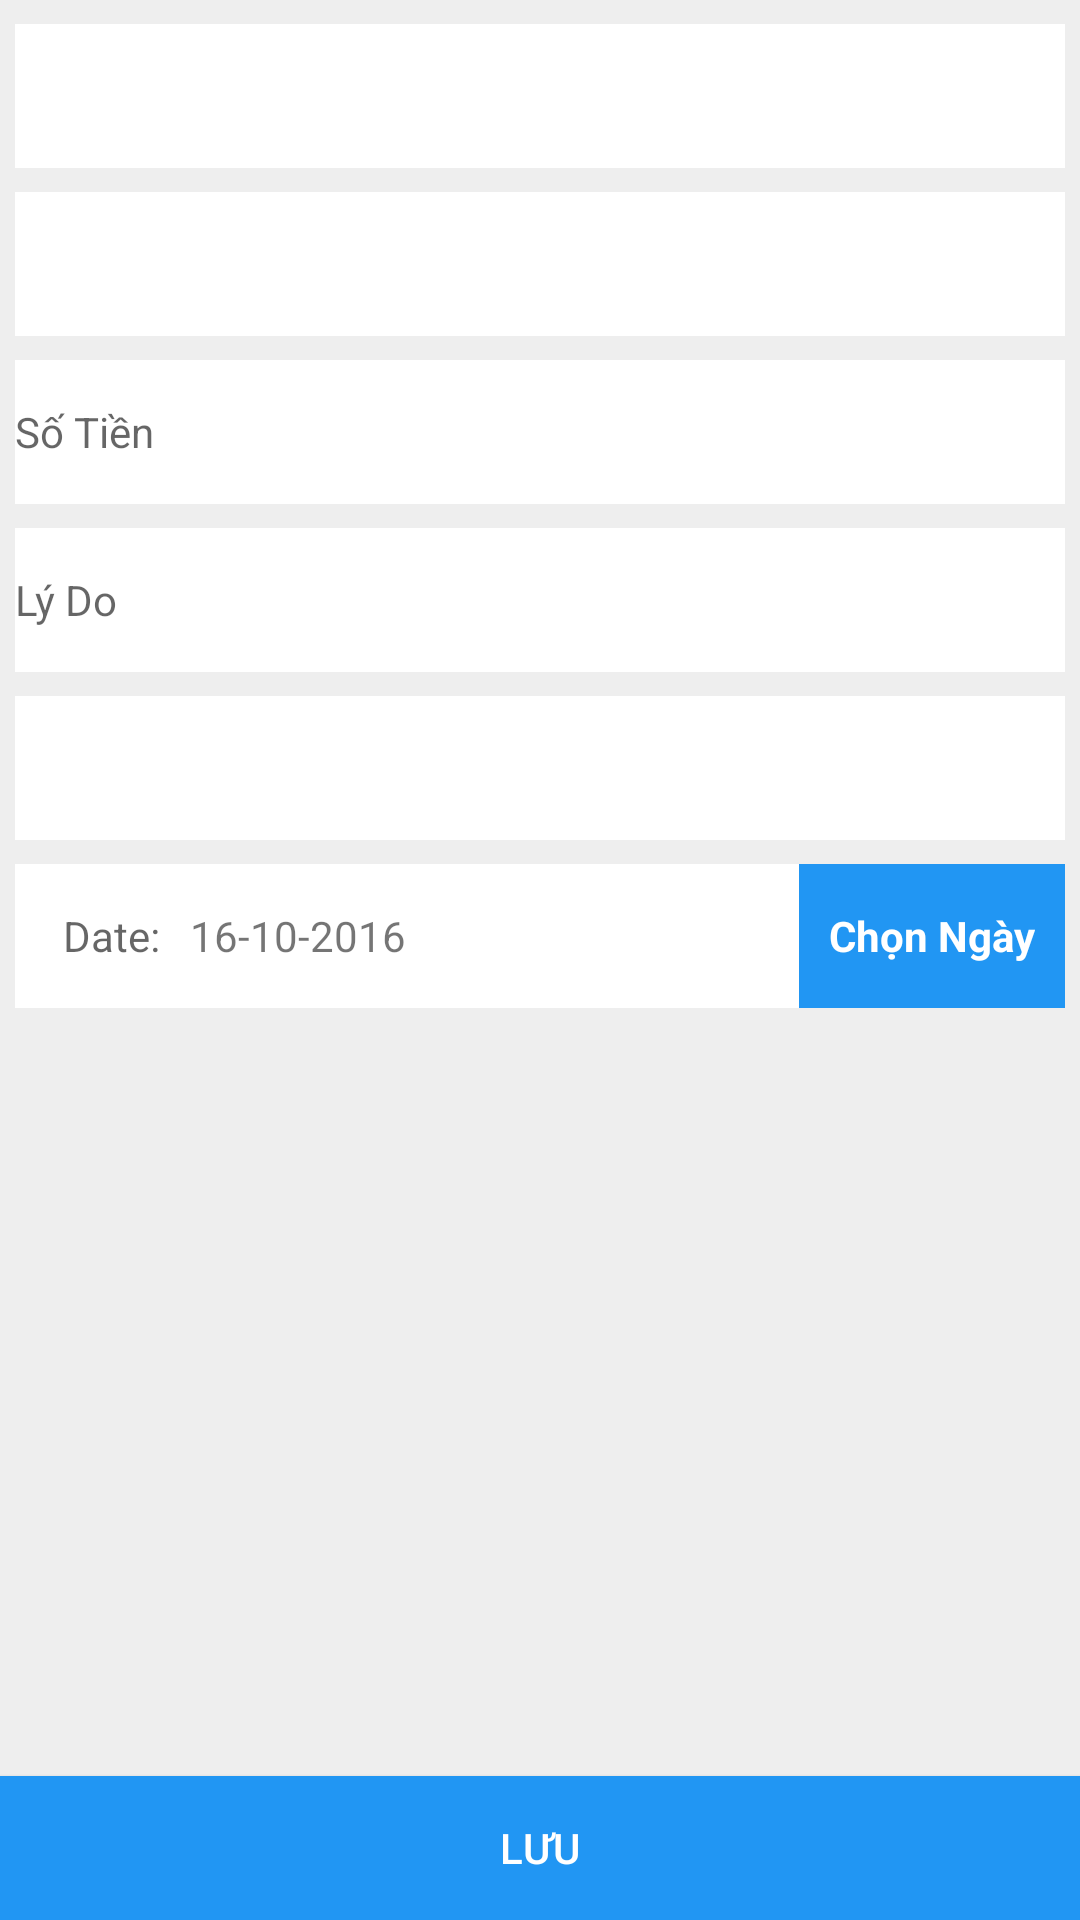

Android layout source for this screen:
<!-- AndroidManifest.xml: application theme AppTheme -->
<!-- res/layout/test.xml -->
<?xml version="1.0" encoding="utf-8"?>
<RelativeLayout xmlns:android="http://schemas.android.com/apk/res/android"
    xmlns:app="http://schemas.android.com/apk/res-auto"
    xmlns:tools="http://schemas.android.com/tools"
    android:layout_width="match_parent"
    android:layout_height="match_parent"
    android:background="#EEEEEE">

    <ScrollView
        android:id="@+id/tab1"
        android:layout_width="match_parent"
        android:layout_height="match_parent"
        android:layout_above="@+id/btnSave"
        android:background="#EEEEEE"
        android:fillViewport="true"
        android:focusableInTouchMode="true"
        app:layout_behavior="@string/appbar_scrolling_view_behavior"
        tools:context=".Tab1">

        <LinearLayout
            android:id="@+id/linear1"
            android:layout_width="match_parent"
            android:layout_height="wrap_content"
            android:layout_marginBottom="10dp"
            android:orientation="vertical">


            <Spinner
                android:id="@+id/spinner_account"
                style="@style/WhiteBackground"
                android:layout_width="match_parent"
                android:layout_height="@dimen/size_48"
                android:layout_marginLeft="5dp"
                android:layout_marginRight="5dp" />


            <Spinner
                android:id="@+id/spinner_transaction"
                style="@style/WhiteBackground"
                android:layout_width="match_parent"
                android:layout_height="@dimen/size_48"
                android:layout_marginLeft="5dp"
                android:layout_marginRight="5dp" />


                <EditText
                    android:id="@+id/input_amount"
                    style="@style/WhiteBackground"
                    android:layout_width="match_parent"
                    android:layout_height="@dimen/size_48"
                    android:drawableLeft="@mipmap/ic_attach_money"
                    android:drawableRight="@mipmap/ic_vnd_24dp"
                    android:focusable="false"
                    android:layout_marginLeft="5dp"
                    android:layout_marginRight="5dp"
                    android:hint="@string/amount"
                    android:imeOptions="flagNoExtractUi"
                    android:inputType="number"
                    android:maxLength="10"
                    android:singleLine="true" />

                <EditText
                    android:id="@+id/input_description"
                    style="@style/WhiteBackground"
                    android:layout_width="match_parent"
                    android:layout_marginLeft="5dp"
                    android:layout_marginRight="5dp"
                    android:layout_height="@dimen/size_48"
                    android:drawableLeft="@mipmap/ic_bookmark_border_black_24dp1"
                    android:focusable="false"
                    android:hint="@string/descriptions"
                    android:imeOptions="flagNoExtractUi"
                    android:singleLine="true" />

            <Spinner
                android:id="@+id/spinner_group"
                style="@style/WhiteBackground"
                android:layout_width="match_parent"
                android:layout_height="@dimen/size_48"
                android:paddingStart="18dp"
                android:layout_marginLeft="5dp"
                android:layout_marginRight="5dp" />

            <LinearLayout
                android:layout_marginLeft="5dp"
                android:layout_marginRight="5dp"
                style="@style/WhiteBackgroundDate"
                android:layout_width="match_parent"
                android:paddingStart="@dimen/size_16"
                android:layout_height="@dimen/size_48"
                android:gravity="center"
                android:orientation="horizontal">

                <TextView
                    android:layout_width="wrap_content"
                    android:layout_height="wrap_content"
                    android:layout_marginRight="@dimen/siza_10"
                    android:hint="@string/date_transaction" />

                <TextView
                    android:id="@+id/DateTime"
                    android:layout_width="wrap_content"
                    android:layout_height="wrap_content"
                    android:text="16-10-2016" />

                <View
                    android:layout_width="0dp"
                    android:layout_height="0dp"
                    android:layout_weight="1" />

                <TextView
                    android:id="@+id/SetDate"
                    android:layout_width="wrap_content"
                    android:layout_height="@dimen/size_48"
                    android:gravity="center_vertical"
                    android:textColor="@color/white"
                    android:padding="10dp"
                    android:background="@color/colorPrimary"
                    android:text="Chọn Ngày"
                    android:textStyle="bold" />
            </LinearLayout>
        </LinearLayout>

    </ScrollView>

    <Button
        android:id="@+id/btnSave"
        style="@style/Widget.AppCompat.Button.Colored"
        android:layout_width="match_parent"
        android:layout_height="@dimen/size_48"
        android:layout_alignParentBottom="true"
        android:layout_alignParentStart="true"
        android:layout_gravity="center_horizontal"
        android:layout_marginTop="10dp"
        android:background="@color/rectage_btn"
        android:text="@string/btnSave" />
</RelativeLayout>
<!-- resources referenced by this layout -->
<resources>
  <color name="colorPrimary">@color/material_color</color>
  <color name="rectage_btn">#2196f3</color>
  <color name="white">#fff</color>
  <dimen name="siza_10">10dp</dimen>
  <dimen name="size_16">16dp</dimen>
  <dimen name="size_48">48dp</dimen>
  <string name="amount">Số Tiền</string>
  <string name="btnSave">Lưu</string>
  <string name="date_transaction">Date:</string>
  <string name="descriptions">Lý Do</string>
  <style name="WhiteBackground">
          <item name="android:background">#FFFF</item>
          <item name="android:textSize">14sp</item>
          <item name="android:layout_marginTop">8dp</item>
      </style>
  <style name="WhiteBackgroundDate">
          <item name="android:background">#FFFF</item>
          <item name="android:textSize">14sp</item>
          <item name="android:layout_marginTop">8dp</item>
          <item name="android:layout_marginLeft">5dp</item>
          <item name="android:layout_marginRight">5dp</item>
      </style>
  <style name="AppTheme" parent="Theme.AppCompat.Light.DarkActionBar">
          
          <item name="colorPrimary">@color/colorPrimary</item>
          <item name="colorPrimaryDark">@color/colorPrimaryDark</item>
          <item name="colorAccent">@color/colorAccent</item>
      </style>
  <color name="material_color">#2196f3</color>
  <color name="colorPrimaryDark">@color/material_color</color>
  <color name="colorAccent">#1f2e46</color>&gt;
</resources>
